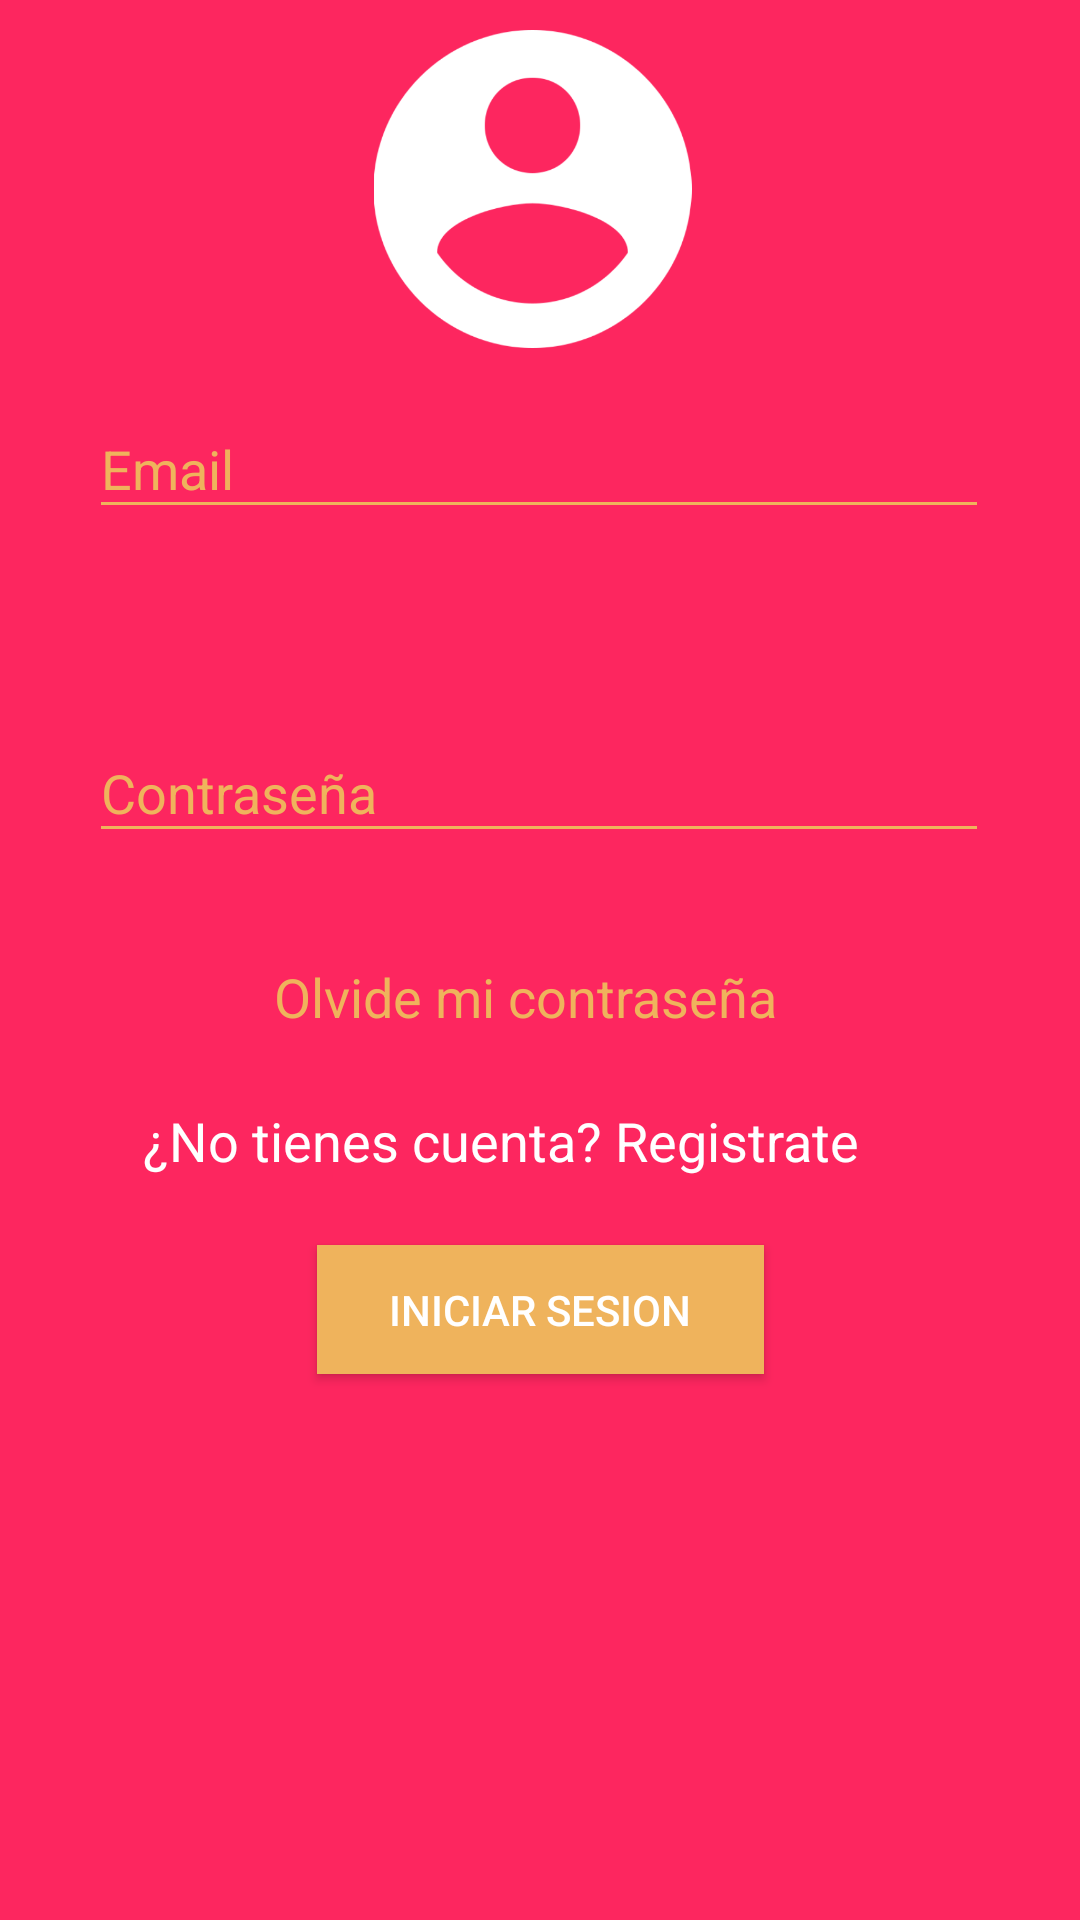

Android layout source for this screen:
<!-- AndroidManifest.xml: application theme Theme.AppCompat.NoActionBar -->
<!-- res/layout/fragment_iniciar_sesion.xml -->
<?xml version="1.0" encoding="utf-8"?>
<android.support.constraint.ConstraintLayout xmlns:android="http://schemas.android.com/apk/res/android"
    xmlns:app="http://schemas.android.com/apk/res-auto"
    xmlns:tools="http://schemas.android.com/tools"
    android:id="@+id/relativeLayout"
    android:layout_width="match_parent"
    android:layout_height="match_parent"
    android:background="#FD265F"
    tools:context=".Fragments.IniciarSesion">

    

    <android.support.design.widget.TextInputLayout
        android:id="@+id/EmailIn"
        android:layout_width="300dp"
        android:layout_height="80dp"
        android:layout_marginStart="8dp"
        android:layout_marginLeft="8dp"
        android:layout_marginTop="8dp"
        android:layout_marginEnd="8dp"
        android:layout_marginRight="8dp"
        android:layout_marginBottom="436dp"
        android:textColorHint="#EFB35C"
        android:theme="@style/MyStyle"
        app:layout_constraintBottom_toBottomOf="parent"
        app:layout_constraintEnd_toEndOf="parent"
        app:layout_constraintHorizontal_bias="0.494"
        app:layout_constraintStart_toStartOf="parent"
        app:layout_constraintTop_toTopOf="parent"
        app:layout_constraintVertical_bias="1.0">

        <android.support.design.widget.TextInputEditText
            android:id="@+id/emailIn"
            android:layout_width="match_parent"
            android:layout_height="wrap_content"
            android:hint="Email"
            android:textColor="@android:color/white" />
    </android.support.design.widget.TextInputLayout>

    <android.support.design.widget.TextInputLayout
        android:id="@+id/ContraseñaIn"
        android:layout_width="300dp"
        android:layout_height="80dp"
        android:layout_marginStart="8dp"
        android:layout_marginLeft="8dp"
        android:layout_marginTop="28dp"
        android:layout_marginEnd="8dp"
        android:layout_marginRight="8dp"
        android:textColorHint="#EFB35C"
        android:theme="@style/MyStyle"

        app:layout_constraintEnd_toEndOf="parent"
        app:layout_constraintHorizontal_bias="0.494"
        app:layout_constraintStart_toStartOf="parent"
        app:layout_constraintTop_toBottomOf="@+id/EmailIn">

        <android.support.design.widget.TextInputEditText
            android:id="@+id/passIn"
            android:inputType="textPassword"
            android:layout_width="match_parent"
            android:layout_height="wrap_content"
            android:hint="Contraseña"
            android:textColor="@android:color/white" />
    </android.support.design.widget.TextInputLayout>

    <Button
        android:id="@+id/btnIn"
        android:layout_width="149dp"
        android:layout_height="43dp"
        android:layout_marginStart="8dp"
        android:layout_marginLeft="8dp"
        android:layout_marginTop="8dp"
        android:layout_marginEnd="8dp"
        android:layout_marginRight="8dp"
        android:layout_marginBottom="8dp"
        android:background="#EFB35C"
        android:text="Iniciar sesion"
        android:textColor="@android:color/white"
        app:layout_constraintBottom_toBottomOf="parent"
        app:layout_constraintEnd_toEndOf="parent"
        app:layout_constraintStart_toStartOf="parent"
        app:layout_constraintTop_toBottomOf="@+id/ContraseñaIn"
        app:layout_constraintVertical_bias="0.353" />

    <ImageView
        android:id="@+id/imageView13"
        android:layout_width="143dp"
        android:layout_height="106dp"
        android:layout_marginStart="8dp"
        android:layout_marginLeft="8dp"
        android:layout_marginTop="8dp"
        android:layout_marginEnd="8dp"
        android:layout_marginRight="8dp"
        android:layout_marginBottom="8dp"
        android:scaleType="fitCenter"
        android:src="@drawable/k"
        app:layout_constraintBottom_toTopOf="@+id/EmailIn"
        app:layout_constraintEnd_toEndOf="parent"
        app:layout_constraintHorizontal_bias="0.488"
        app:layout_constraintStart_toStartOf="parent"
        app:layout_constraintTop_toTopOf="parent"
        app:layout_constraintVertical_bias="0.946" />

    <TextView
        android:id="@+id/fPassIn"
        android:layout_width="176dp"
        android:layout_height="32dp"
        android:layout_marginStart="8dp"
        android:layout_marginLeft="8dp"
        android:layout_marginTop="8dp"
        android:layout_marginEnd="8dp"
        android:layout_marginRight="8dp"
        android:text="Olvide mi contraseña"
        android:textColor="#EFB35C"
        android:textSize="18sp"
        app:layout_constraintEnd_toEndOf="parent"
        app:layout_constraintHorizontal_bias="0.497"
        app:layout_constraintStart_toStartOf="parent"
        app:layout_constraintTop_toBottomOf="@+id/ContraseñaIn" />

    <TextView
        android:id="@+id/txtReg"
        android:layout_width="265dp"
        android:layout_height="34dp"
        android:layout_marginStart="8dp"
        android:layout_marginLeft="8dp"
        android:layout_marginTop="16dp"
        android:layout_marginEnd="8dp"
        android:layout_marginRight="8dp"
        android:layout_marginBottom="13dp"
        android:text="¿No tienes cuenta? Registrate"
        android:textColor="@android:color/white"
        android:textSize="18sp"
        app:layout_constraintBottom_toTopOf="@+id/btn"
        app:layout_constraintEnd_toEndOf="parent"
        app:layout_constraintStart_toStartOf="parent"
        app:layout_constraintTop_toBottomOf="@+id/fPassIn" />

    <ProgressBar
        android:id="@+id/progressBarIn"
        style="?android:attr/progressBarStyle"
        android:layout_width="73dp"
        android:layout_height="68dp"
        android:layout_marginStart="8dp"
        android:layout_marginLeft="8dp"
        android:layout_marginTop="8dp"
        android:layout_marginEnd="8dp"
        android:layout_marginRight="8dp"
        android:layout_marginBottom="8dp"
        app:layout_constraintBottom_toBottomOf="parent"
        app:layout_constraintEnd_toEndOf="parent"
        app:layout_constraintStart_toStartOf="parent"
        app:layout_constraintTop_toBottomOf="@+id/btnIn"
        android:visibility="gone"/>

</android.support.constraint.ConstraintLayout>
<!-- resources referenced by this layout -->
<resources>
  <!-- drawable k: png bitmap (drawable, 17064 bytes) -->
  <style name="MyStyle">
          <item name="colorAccent">#EFD15C</item>
          <item name="colorControlNormal">#EFB35C</item>
  
      </style>
</resources>
